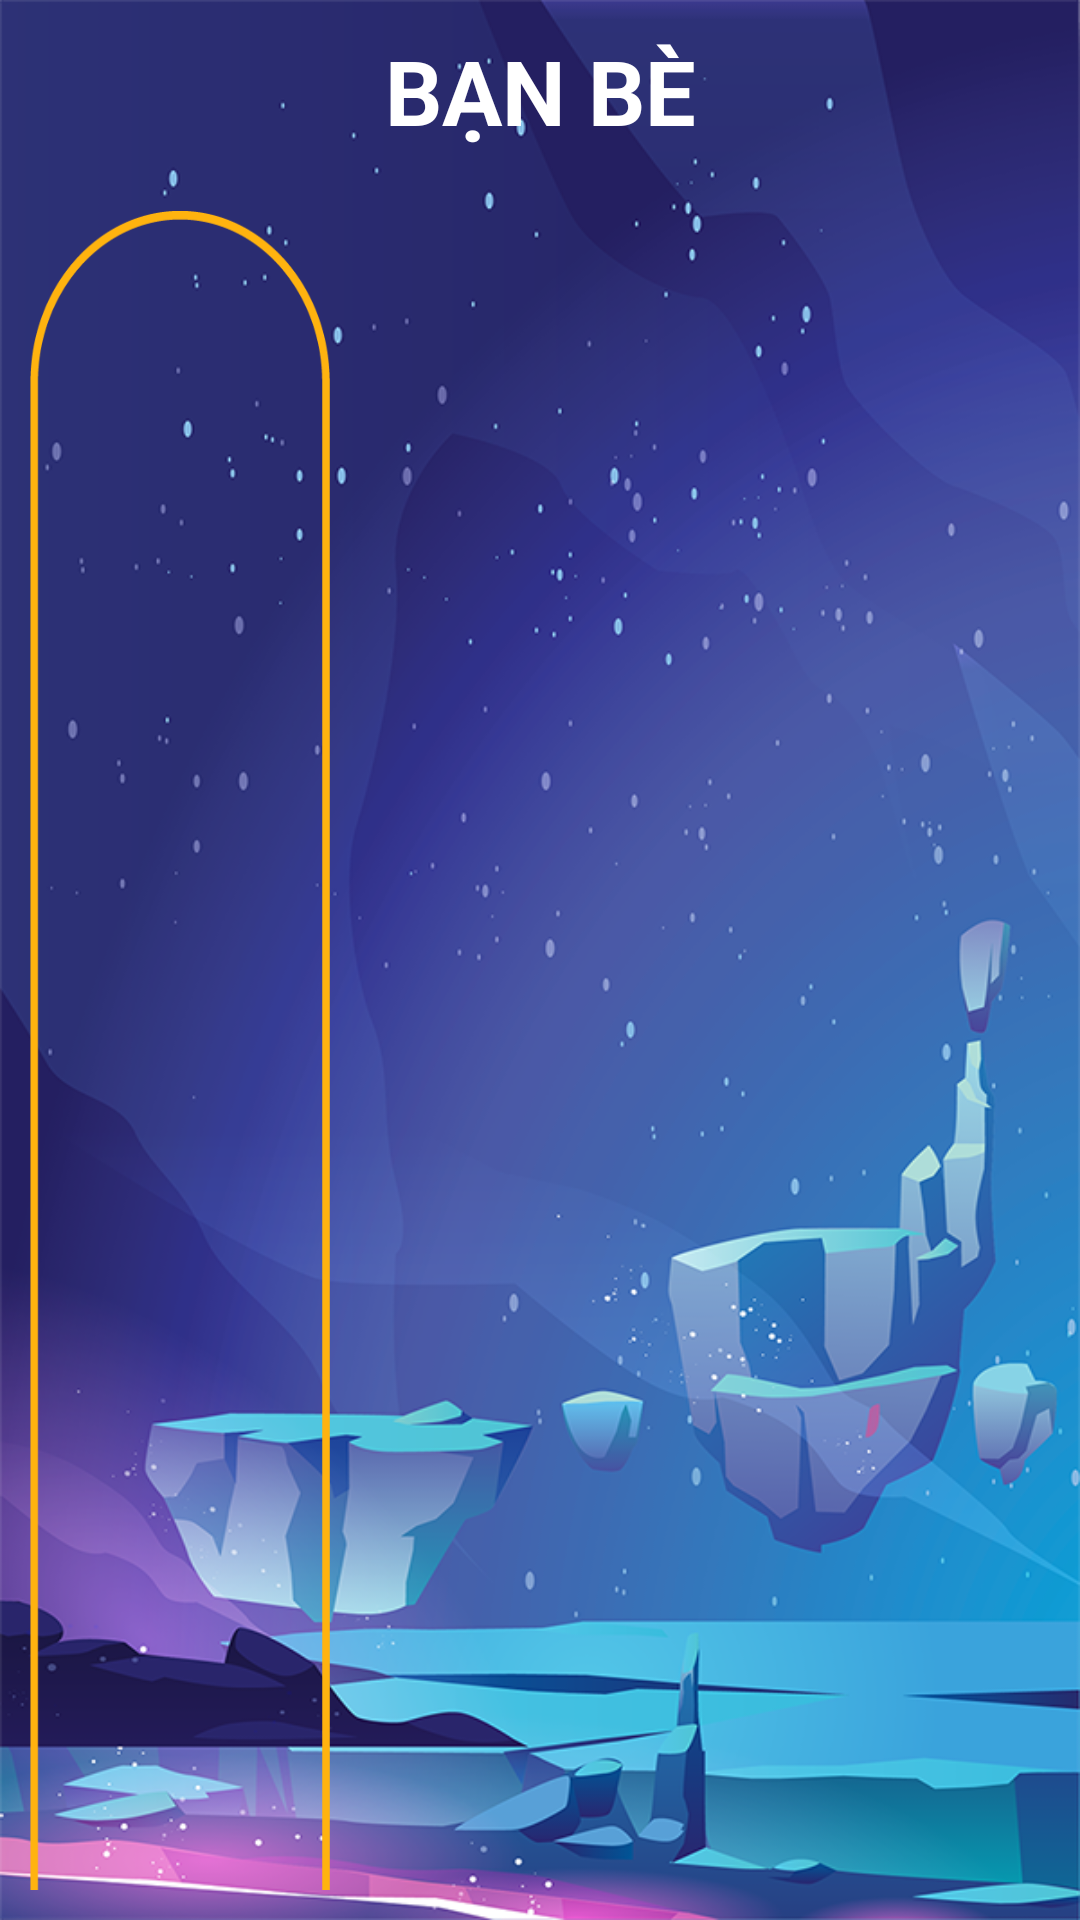

Here is an Android app screen rendered from its layout file. Give the layout XML and the strings, colors and styles it references.
<!-- AndroidManifest.xml: application theme Theme.FAC -->
<!-- res/layout/activity_ban_be.xml -->
<?xml version="1.0" encoding="utf-8"?>
<FrameLayout xmlns:android="http://schemas.android.com/apk/res/android"
    xmlns:app="http://schemas.android.com/apk/res-auto"
    xmlns:tools="http://schemas.android.com/tools"
    android:layout_width="match_parent"
    android:layout_height="match_parent"
    android:background="@drawable/bxh_bg"
    tools:context=".VUICUNGTAICHINH.BanBeActivity">
    <ImageView
        android:id="@+id/quaylai_banbe"
        android:layout_width="50dp"
        android:layout_height="60dp"
        android:padding="10dp"
        android:layout_gravity="left"
        android:src="@drawable/quaylai" />
    <ImageView
        android:id="@+id/search_banbe"
        android:layout_width="50dp"
        android:layout_height="60dp"
        android:padding="10dp"
        android:layout_gravity="right"
        android:src="@drawable/person_search" />
    <RelativeLayout
        android:layout_width="match_parent"
        android:layout_height="match_parent">

        <TextView
            android:layout_width="match_parent"
            android:layout_height="wrap_content"
            android:gravity="center_horizontal"
            android:padding="10dp"
            android:text="BẠN BÈ"
            android:textColor="@color/white"
            android:textSize="30sp"
            android:textStyle="bold"

            />
        <GridView
            android:layout_marginTop="80dp"
            android:id="@+id/gridviewBanBe"
            android:layout_width="match_parent"
            android:layout_height="match_parent"
            android:numColumns="1"/>

        <ImageView
            android:layout_width="120dp"
            android:layout_height="match_parent"
            android:layout_marginTop="60dp"
            android:padding="10dp"
            android:scaleType="fitXY"
            android:src="@drawable/vongbanbe" />
    </RelativeLayout>


</FrameLayout>
<!-- resources referenced by this layout -->
<resources>
  <color name="white">#FFFFFFFF</color>
  <!-- drawable bxh_bg: png bitmap (drawable-v24, 329417 bytes) -->
  <!-- drawable vongbanbe: png bitmap (drawable-v24, 9882 bytes) -->
  <style name="Theme.FAC" parent="Theme.MaterialComponents.DayNight.NoActionBar">
          
          <item name="colorPrimary">@color/white</item>
          <item name="colorPrimaryVariant">@color/purple_700</item>
          <item name="colorOnPrimary">@color/white</item>
          
          <item name="colorSecondary">@color/teal_200</item>
          <item name="colorSecondaryVariant">@color/teal_200</item>
          <item name="colorOnSecondary">#00BCD4</item>
          
          <item name="android:statusBarColor" tools:targetApi="l">?attr/colorPrimaryVariant</item>
          
      </style>
  <color name="purple_700">#FF3700B3</color>
  <color name="teal_200">#FF03DAC5</color>
</resources>
